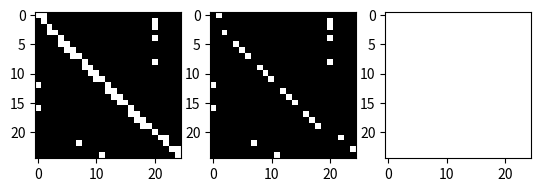

Recreate this plot in Python.
import numpy as np
import matplotlib.pyplot as plt

inward_ori_index = [(1, 2), (2, 21), (3, 21), (4, 3), (5, 21), (6, 5), (7, 6),
                    (8, 7), (9, 21), (10, 9), (11, 10), (12, 11), (13, 1),
                    (14, 13), (15, 14), (16, 15), (17, 1), (18, 17), (19, 18),
                    (20, 19), (22, 23), (23, 8), (24, 25), (25, 12)]


class NtuBody(object):
    def __init__(self) -> None:
        super().__init__()
        self.joints = 25
        self.adjacent_matrix = np.zeros((self.joints, self.joints))
        for idx in [(x - 1, y - 1) for (x, y) in inward_ori_index]:
            self.adjacent_matrix[idx] = 1
        self.adjacent_matrix_with_I = self.adjacent_matrix + np.identity(self.joints)

    @staticmethod
    def get_symmetric_adj(A: np.array) -> np.array:
        """上三角矩阵生成对称阵

        Returns:
            np.array: [description]
        """
        return A + (A.T - np.diag(A.diagonal()))

    @staticmethod
    def normalize_adjacency_matrix(A: np.array) -> np.array:
        node_degrees = A.sum(-1)
        degs_inv_sqrt = np.power(node_degrees, -0.5)
        norm_degs_matrix = np.eye(len(node_degrees)) * degs_inv_sqrt
        return (norm_degs_matrix @ A @ norm_degs_matrix).astype(np.float32)

    def plt_body(self):
        normalized_A = self.normalize_adjacency_matrix(self.adjacent_matrix)
        f, ax = plt.subplots(1, 3)
        ax[0].imshow(self.adjacent_matrix_with_I, cmap='gray')
        ax[1].imshow(self.adjacent_matrix, cmap='gray')
        ax[2].imshow(normalized_A, cmap='gray')
        plt.show()


if __name__ == "__main__":
    ntu = NtuBody()
    ntu.plt_body()
